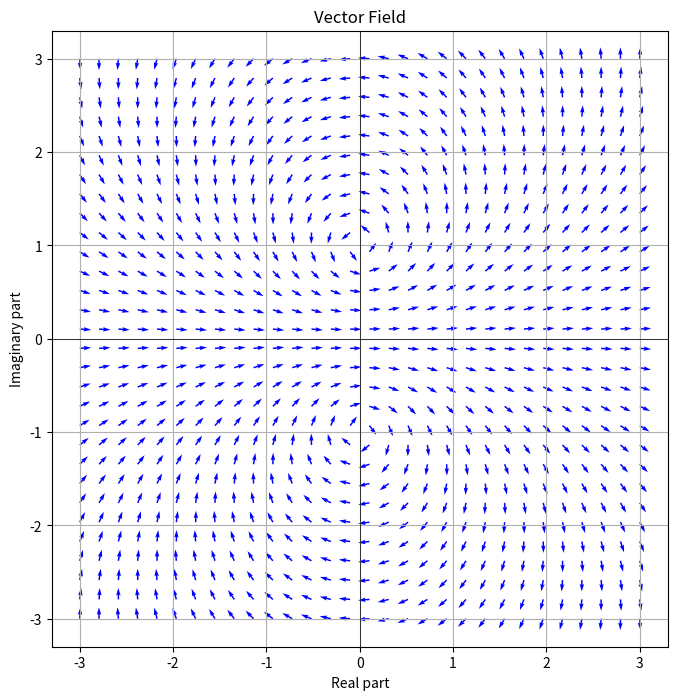

Python code for this plot:
import numpy as np
import matplotlib.pyplot as plt

# Define the complex function f(z) = (z + 1 + i) / (z - 1 - i)
def f(z):
    # return (z + 1 + 1j) *  1/((z - 1 - 1j))
    return (1j* z+1) * (-1j * z+1)

N = 30

# Create a grid of points in the complex plane
x = np.linspace(-3, 3, N)
y = np.linspace(-3, 3, N)
X, Y = np.meshgrid(x, y)
Z = X + 1j * Y

# Calculate the function values at each point on the grid
F = f(Z)

# Normalise as we are only interested in the direction of the vectors
F = F / np.abs(F)

# Extract the real and imaginary parts
U = np.real(F)
V = np.imag(F)

# Plot the vector field using quiver
plt.figure(figsize=(8, 8))
plt.quiver(X, Y, U, V, color='b')

# Add labels and title
plt.xlabel('Real part')
plt.ylabel('Imaginary part')
plt.title('Vector Field')
plt.axhline(0, color='black',linewidth=0.5)
plt.axvline(0, color='black',linewidth=0.5)
plt.grid(True)
plt.gca().set_aspect('equal', adjustable='box')

# Show the plot
plt.show()
